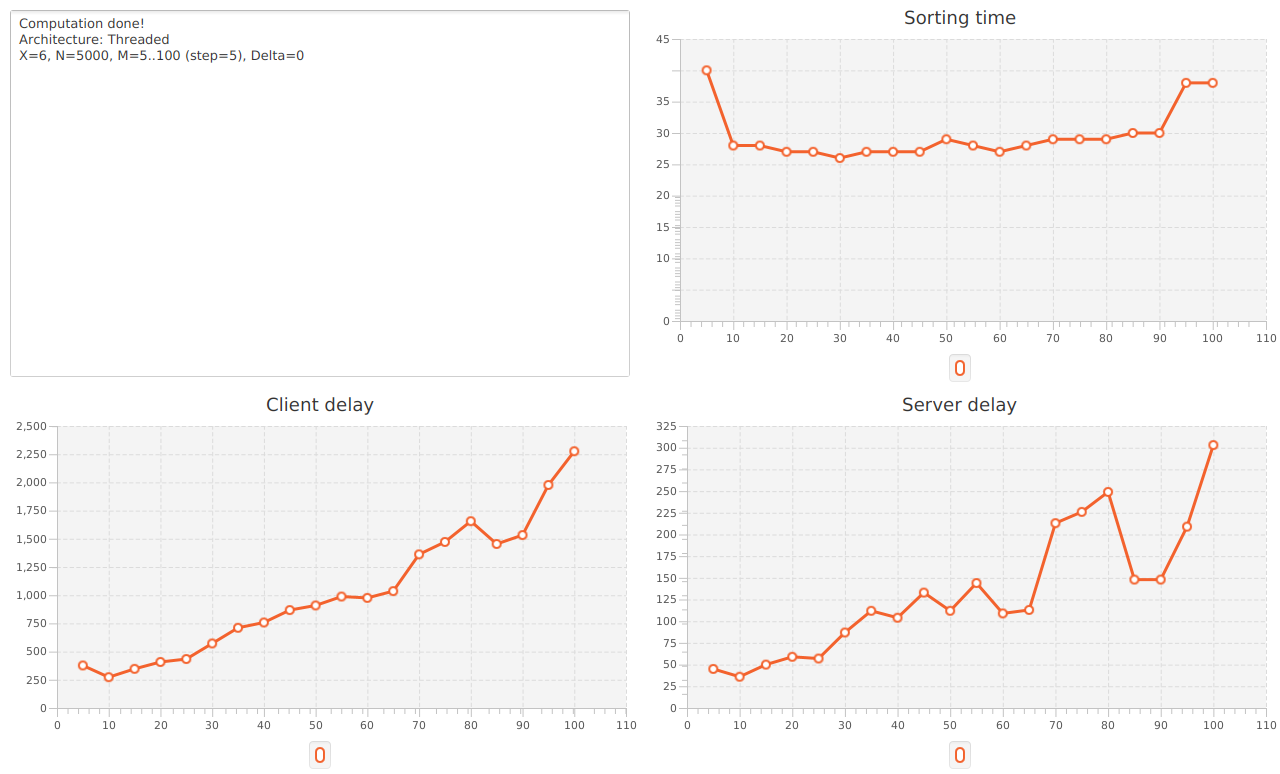

Data behind this chart, as committed beside it:
arch, x, n, m, delta, sorting, server, client
Threaded, 6, 5000, 5, 0, 40, 45, 377
Threaded, 6, 5000, 10, 0, 28, 36, 273
Threaded, 6, 5000, 15, 0, 28, 50, 347
Threaded, 6, 5000, 20, 0, 27, 59, 408
Threaded, 6, 5000, 25, 0, 27, 57, 434
Threaded, 6, 5000, 30, 0, 26, 87, 572
Threaded, 6, 5000, 35, 0, 27, 112, 711
Threaded, 6, 5000, 40, 0, 27, 104, 758
Threaded, 6, 5000, 45, 0, 27, 133, 868
Threaded, 6, 5000, 50, 0, 29, 112, 909
Threaded, 6, 5000, 55, 0, 28, 144, 988
Threaded, 6, 5000, 60, 0, 27, 109, 976
Threaded, 6, 5000, 65, 0, 28, 113, 1036
Threaded, 6, 5000, 70, 0, 29, 213, 1362
Threaded, 6, 5000, 75, 0, 29, 226, 1472
Threaded, 6, 5000, 80, 0, 29, 249, 1656
Threaded, 6, 5000, 85, 0, 30, 148, 1454
Threaded, 6, 5000, 90, 0, 30, 148, 1533
Threaded, 6, 5000, 95, 0, 38, 209, 1977
Threaded, 6, 5000, 100, 0, 38, 303, 2276
